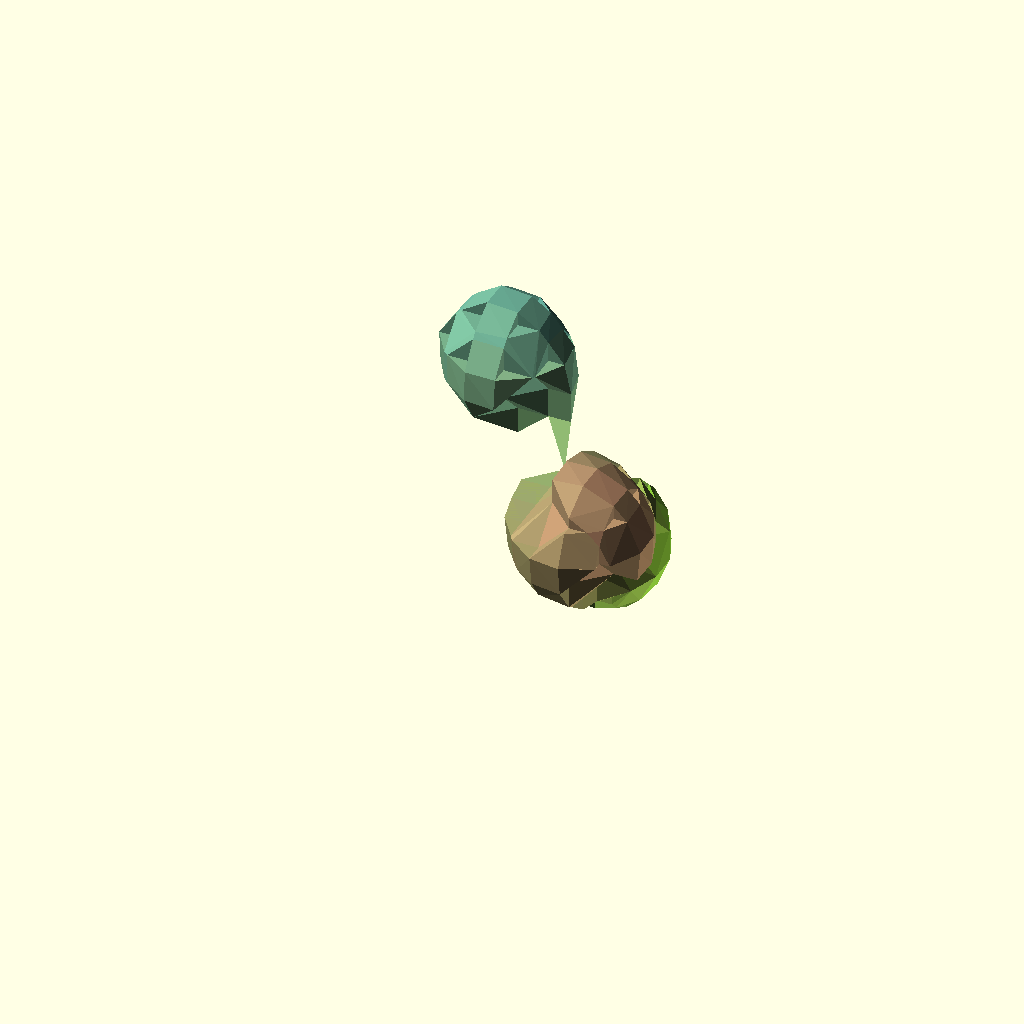
Cell 1: rendered with the file's own defaults.
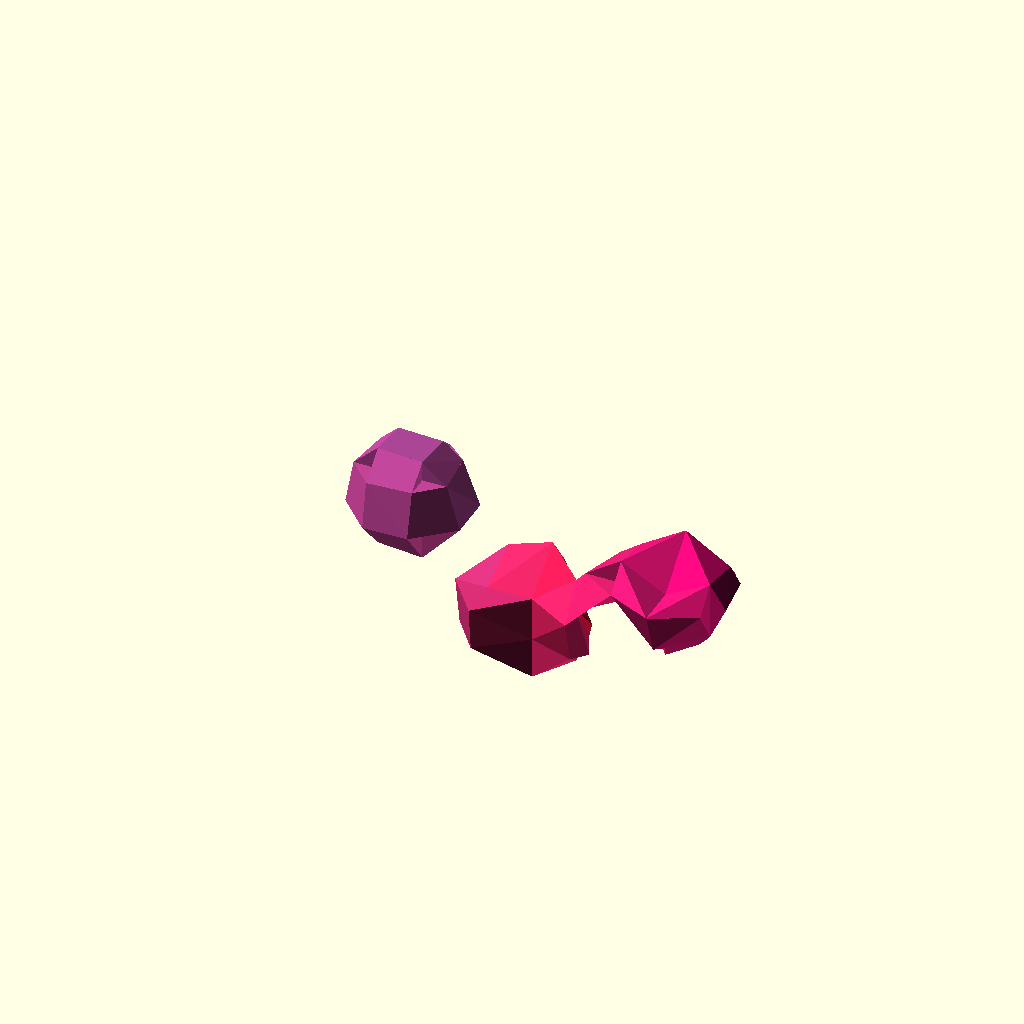
Cell 2: the same model with Resolution = 50.
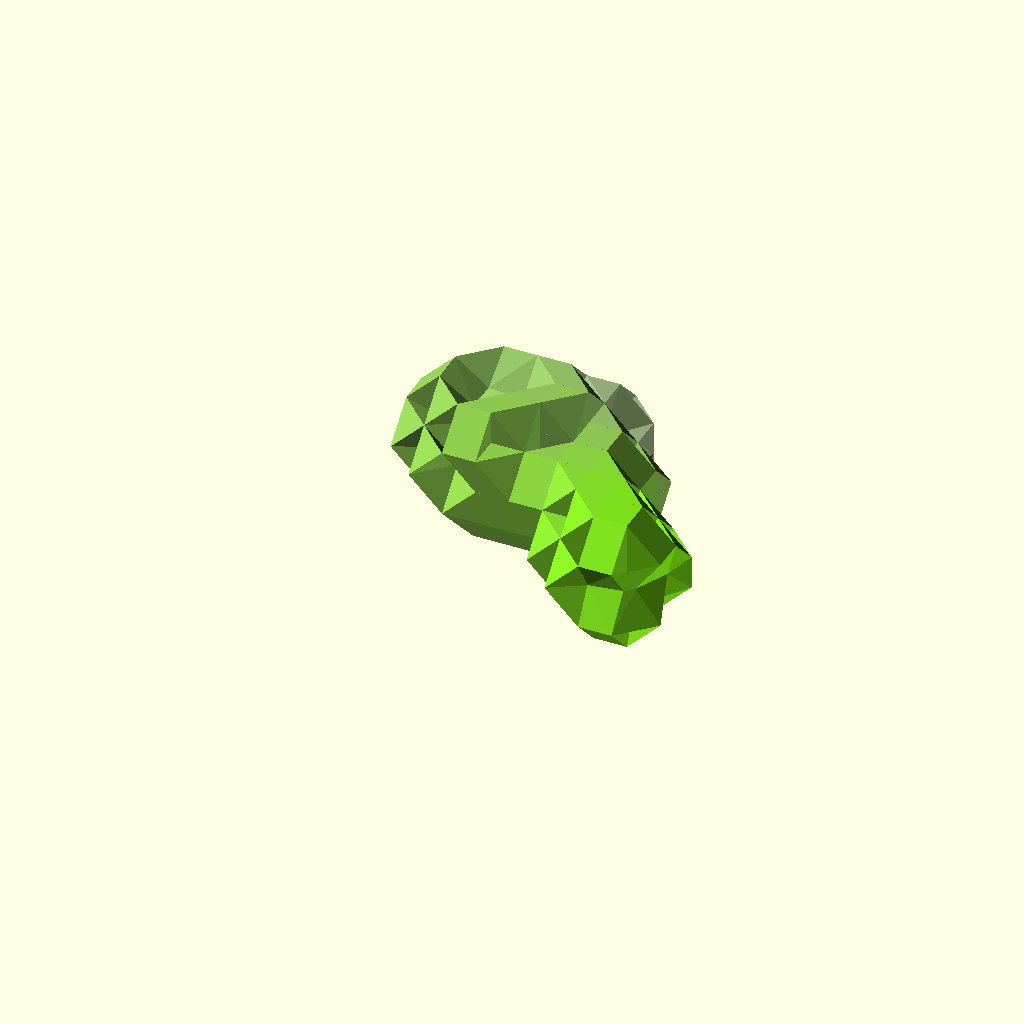
Cell 3: Threshold = 2.5 (everything else at default).
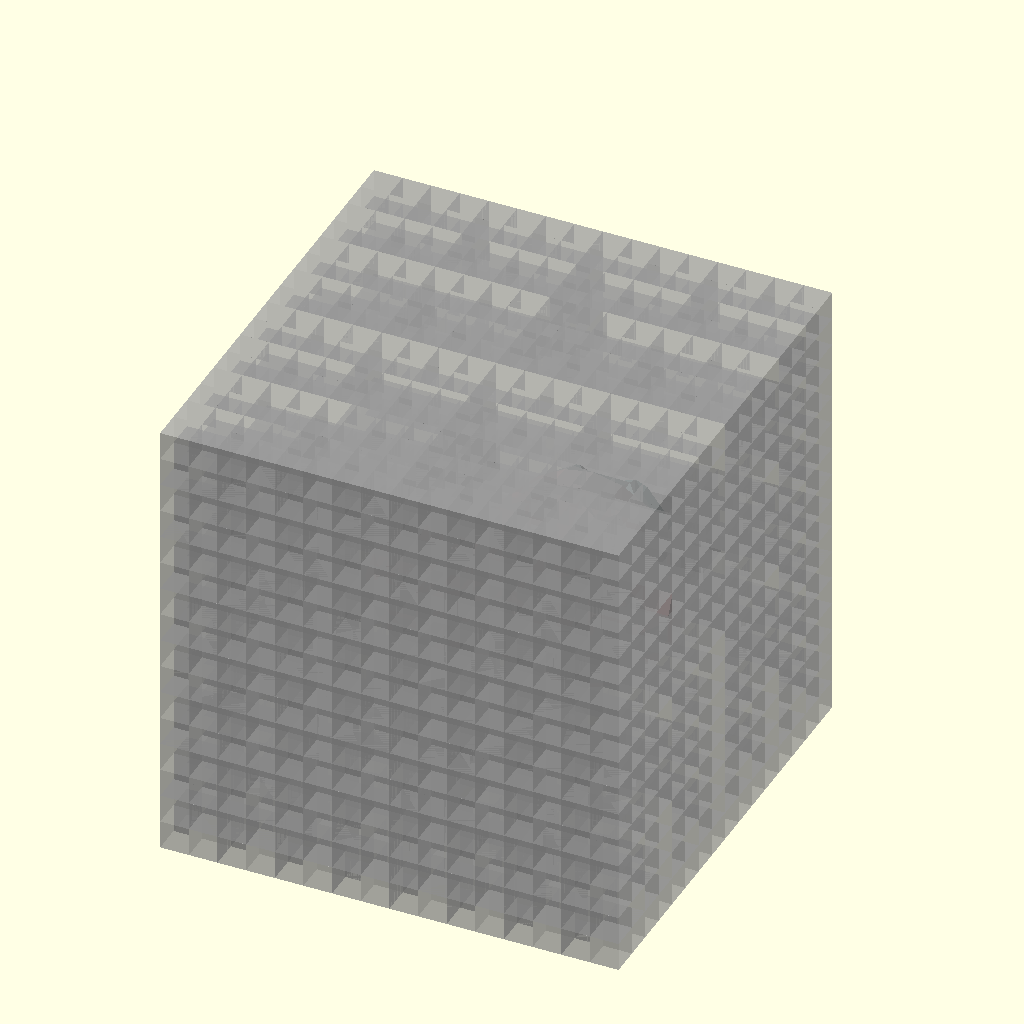
Cell 4: the same model with Diagnostic = true.
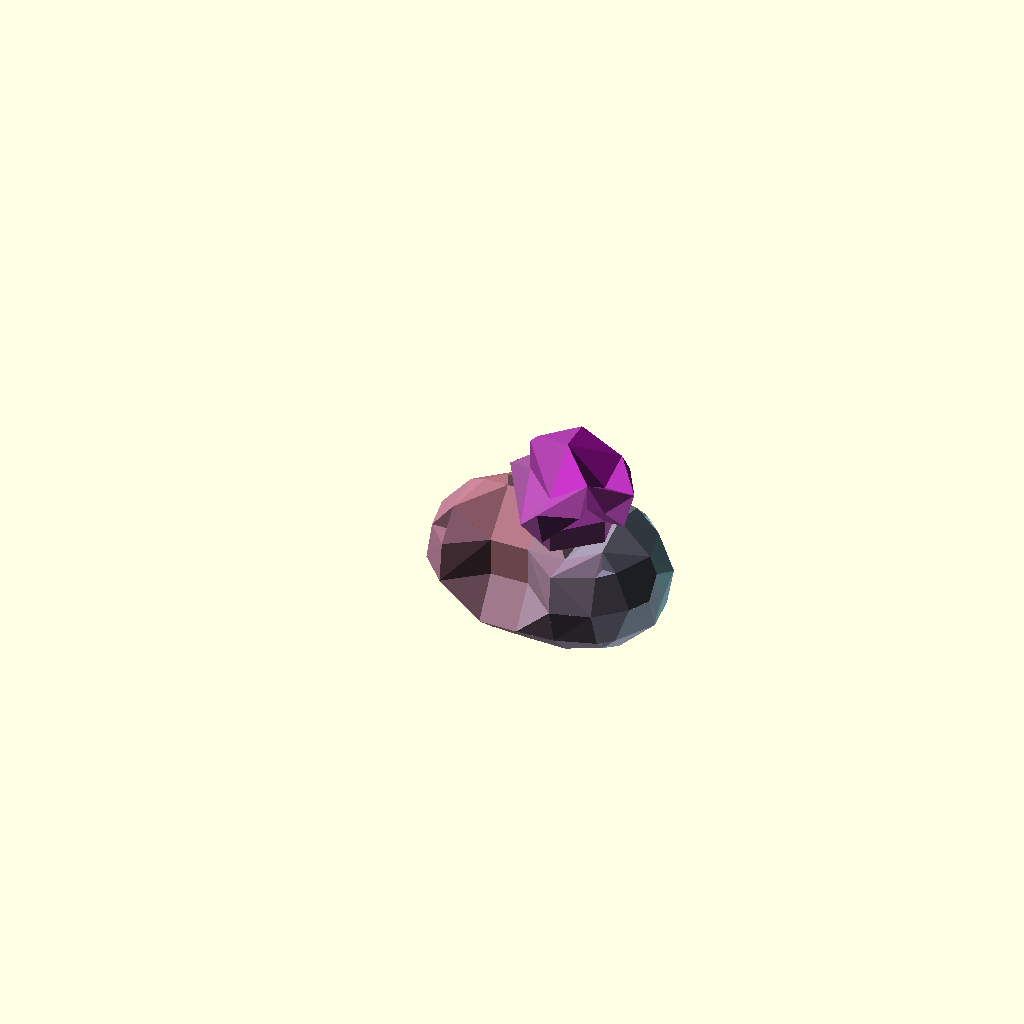
Cell 5: the same model with Oversize = 0.4.
All cells are drawn from one camera (rotation 55°, 0°, 25°, orthographic, colour scheme Cornfield), so only the parameter changes between them.
OpenSCAD source file olderthan2019/winwall/backups/SomeBalls-backup-gqHp5968.scad:
/*
SomeBalls.scad
Public Domain Code
Based on Metaballs By: William A Adams 	4 June 2011

This code is a simplified implementation of the 'metaball' and uses "Marching Cubes" to register the isosurface which is the interaction of the various balls. All Cubes are tested and a joint hull is generated of each corner that lies inside the threshold  of the metaball 



*/
Resolution = 15;//[5:5:50]
MinSubdivisions=4;//[2:1:10] 
// Smaller number larger blob
Threshold = 1.90;// [1.5:0.01:2.5]
Diagnostic=false;
Oversize=0.2;
// List Format [[x,y,z,r],[x,y,z,r]]
//MyBallList=[[50, 50, 50, -11],[25, 5, 5, 35],[95, 5, 75, 45],[-35, 5, 75, 55]];//Threshold = 1.95
MyBallList=[ for(i=[0:2])Lotto(i)];

difference(){
//DrawMetaballs(MyBallList,Threshold);
    DrawMetaballs(MyBallList,2);
//color(rndc())for(i=[0:8]){translate([rands(0, 125, 1)[0],rands(15, 30, 1)[0],rands(15, 35, 1)[0]])rotate([0,90,0])sphere(20,$fn=12);}
    }

module DrawMetaballs(BallList,Threshold) {
 ColorList = [ for(i=[0:len(BallList)])rndc() ];
 
// boundary plus some extra
size=max(findMax(BallList, 0),findMax(BallList, 1),findMax(BallList,2));
DrawSubMetaballs(BallList,ColorList,Threshold,findMin(BallList, 0)-(size*Oversize),findMin(BallList, 1)-(size*Oversize),findMin(BallList, 2)-(size*Oversize),size*(Oversize*2+1)); 
    


 }
module DrawSubMetaballs(BallList,ColorList,Threshold,x,y,z,Size,i=0) {    
  //  echo(i,Size);

suma = BallField3D(x, y, z, BallList, len(BallList) - 1);
sumb = BallField3D(x + Size, y, z, BallList, len(BallList) - 1);
sumc = BallField3D(x, y + Size, z, BallList, len(BallList) - 1);
sumd = BallField3D(x + Size, y + Size, z, BallList, len(BallList) - 1);
sume = BallField3D(x, y, z + Size, BallList, len(BallList) - 1);
sumf = BallField3D(x + Size, y, z + Size, BallList, len(BallList) - 1);
sumg = BallField3D(x, y + Size, z + Size, BallList, len(BallList) - 1);
sumh = BallField3D(x + Size, y + Size, z + Size, BallList, len(BallList) - 1);
sumcolor =lim31(1, ColorField3D(x, y, z, BallList,ColorList, len(BallList) - 1));


    
sab=inter(suma,sumb)*Size;
sac=inter(suma,sumc)*Size;
sae=inter(suma,sume)*Size;
sba=inter(sumb,suma)*Size;
sbd=inter(sumb,sumd)*Size;
sbf=inter(sumb,sumf)*Size;
sca=inter(sumc,suma)*Size;
scd=inter(sumc,sumd)*Size;
scg=inter(sumc,sumg)*Size;
sdb=inter(sumd,sumb)*Size;
sdc=inter(sumd,sumc)*Size;
sdh=inter(sumd,sumh)*Size;
sea=inter(sume,suma)*Size;
seg=inter(sume,sumg)*Size;
sef=inter(sume,sumf)*Size;
sfh=inter(sumf,sumh)*Size;
sfe=inter(sumf,sume)*Size;
sfb=inter(sumf,sumb)*Size;
sge=inter(sumg,sume)*Size;
sgh=inter(sumg,sumh)*Size;
sgc=inter(sumg,sumc)*Size;
shg=inter(sumh,sumg)*Size;
shf=inter(sumh,sumf)*Size;
shd=inter(sumh,sumd)*Size;

// test for empty and full Cubes
 if (Size>pow(Resolution, MinSubdivisions)||i<MinSubdivisions) { 
    h=Size*0.5  ;
    DrawSubMetaballs(BallList,ColorList,Threshold,x,y,z,h,i+1);
    DrawSubMetaballs(BallList,ColorList,Threshold,x+h,y,z,h,i+1);
    DrawSubMetaballs(BallList,ColorList,Threshold,x,y+h,z,h,i+1);
    DrawSubMetaballs(BallList,ColorList,Threshold,x+h,y+h,z,h,i+1);
    
    DrawSubMetaballs(BallList,ColorList,Threshold,x,y,z+h,h,i+1);
    DrawSubMetaballs(BallList,ColorList,Threshold,x+h,y,z+h,h,i+1);
    DrawSubMetaballs(BallList,ColorList,Threshold,x,y+h,z+h,h,i+1);
    DrawSubMetaballs(BallList,ColorList,Threshold,x+h,y+h,z+h,h,i+1);
    
    }else {
    
if (  suma <= Threshold && sumb <= Threshold && sumc <= Threshold && sumd <= Threshold && sume <= Threshold && sumf <= Threshold && sumg <= Threshold && sumh <= Threshold) {if (Diagnostic){translate([x, y, z]) %cube(Size);}} 
else if ( suma > Threshold && sumb > Threshold && sumc > Threshold && sumd > Threshold && sume > Threshold && sumf > Threshold && sumg > Threshold && sumh > Threshold) {
translate([x, y, z])  color(sumcolor) cube(Size);} 


else if(Size>Resolution){ 
    h=Size*0.5  ;
    DrawSubMetaballs(BallList,ColorList,Threshold,x,y,z,h,i+1);
    DrawSubMetaballs(BallList,ColorList,Threshold,x+h,y,z,h,i+1);
    DrawSubMetaballs(BallList,ColorList,Threshold,x,y+h,z,h,i+1);
    DrawSubMetaballs(BallList,ColorList,Threshold,x+h,y+h,z,h,i+1);
    
    DrawSubMetaballs(BallList,ColorList,Threshold,x,y,z+h,h,i+1);
    DrawSubMetaballs(BallList,ColorList,Threshold,x+h,y,z+h,h,i+1);
    DrawSubMetaballs(BallList,ColorList,Threshold,x,y+h,z+h,h,i+1);
    DrawSubMetaballs(BallList,ColorList,Threshold,x+h,y+h,z+h,h,i+1);}
else { 

    // For every corner inside treshold make and mirror a corner piece, hull the lot.
   //echo(sumcolor);
    color(sumcolor)hull(){
if (suma > Threshold){    translate([x, y, z])  Corner(sab,sac,sae);}
if (sumb > Threshold){    translate([x + Size, y, z])  Corner(-sba,sbd,sbf);}
if (sumc > Threshold){  translate([x, y + Size, z])  Corner(scd,-sca,scg);}
if (sumd > Threshold){    translate([x + Size, y + Size, z]) Corner(-sdc,-sdb,sdh);}
    
if (sume > Threshold){   translate([x, y, z + Size])  Corner(sef,seg,-sea);}
if (sumf > Threshold){   translate([x + Size, y, z + Size])  Corner(-sfe,sfh,-sfb);}
if (sumg > Threshold){    translate([x, y + Size, z + Size])  Corner(sgh,-sge,-sgc);}
if (sumh > Threshold){    translate([x + Size, y + Size, z + Size]) Corner(-shg,-shf,-shd);}
}
    }
}}




//Corner piece
module Corner(u=0.5,v=0.5,w=0.5) {scale([u,v,w])
polyhedron
    (points = [	       [0,0,0],[1,0,0],[0,1,0],[0,0,1],],      faces = [		  [0,0,1],[0,0,2],[0,0,3],[1,2,3]
		  ]
     );}
     
     function lim31(l, v) = v / len3(v) * l;
     function len3(v) = sqrt(pow(v[0], 2) + pow(v[1], 2) + pow(v[2], 2));
// Random color

function Lotto(i) = [rands(i*30,i*30+ 30, 1)[0],rands(0, 65, 1)[0],rands(0, 75, 1)[0],rands(21, 24, 1)[0]];

//Field function
     function ColorField3D(x, y, z, BallSack,Colorsack, i) = (i == 0) ? Powercolor(x, y, z, BallSack[0])*Colorsack[0]: Powercolor(x, y, z, BallSack[i])*Colorsack[i] + ColorField3D(x, y, z, BallSack,Colorsack, i - 1);

function Powercolor(x, y, z, Ball) = (Ball[3] / sqrt((x - Ball[0]) * (x - Ball[0]) + (y - Ball[1]) * (y - Ball[1]) + (z - Ball[2]) * (z - Ball[2])));     
function Powerball(x, y, z, Ball) = (Ball[3] / sqrt((x - Ball[0]) * (x - Ball[0]) + (y - Ball[1]) * (y - Ball[1]) + (z - Ball[2]) * (z - Ball[2])));
// Recursive Field Evaluation
function BallField3D(x, y, z, BallSack, i) = (i == 0) ? Powerball(x, y, z, BallSack[0]): Powerball(x, y, z, BallSack[i]) + BallField3D(x, y, z, BallSack, i - 1);
function rndc() = [round(rands(0, 2, 1)[0])/2, round(rands(0, 2, 1)[0])/2, round(rands(0, 2, 1)[0])/2];
     //interpolate
function inter(t,r)=(t==r)?1:(t>Threshold)?(r<Threshold)? abs(Threshold-t)/abs(t-r) :0 :(r>Threshold)? abs(Threshold-t)/abs(t-r) :1 ;
// Recursive find min/max extremes
function findMax(v, select, i = 0) = ((i + 1) < len(v)) ? max(v[i][select] + abs(v[i][3]) + Resolution, findMax(v, select, i + 1)): v[i][select] + abs(v[i][3]) + Resolution;
function findMin(v, select, i = 0) = ((i + 1) < len(v)) ? min(v[i][select] - abs(v[i][3]) - Resolution, findMin(v, select, i + 1)): v[i][select] - abs(v[i][3]) - Resolution;
Parameter table extracted from the source (name, type, default, range or options):
Resolution: number, default 15, range 5 to 50, step 5
MinSubdivisions: number, default 4, range 2 to 10, step 1
Threshold: number, default 1.9, range 1.5 to 2.5, step 0.01
Diagnostic: bool, default false
Oversize: number, default 0.2
